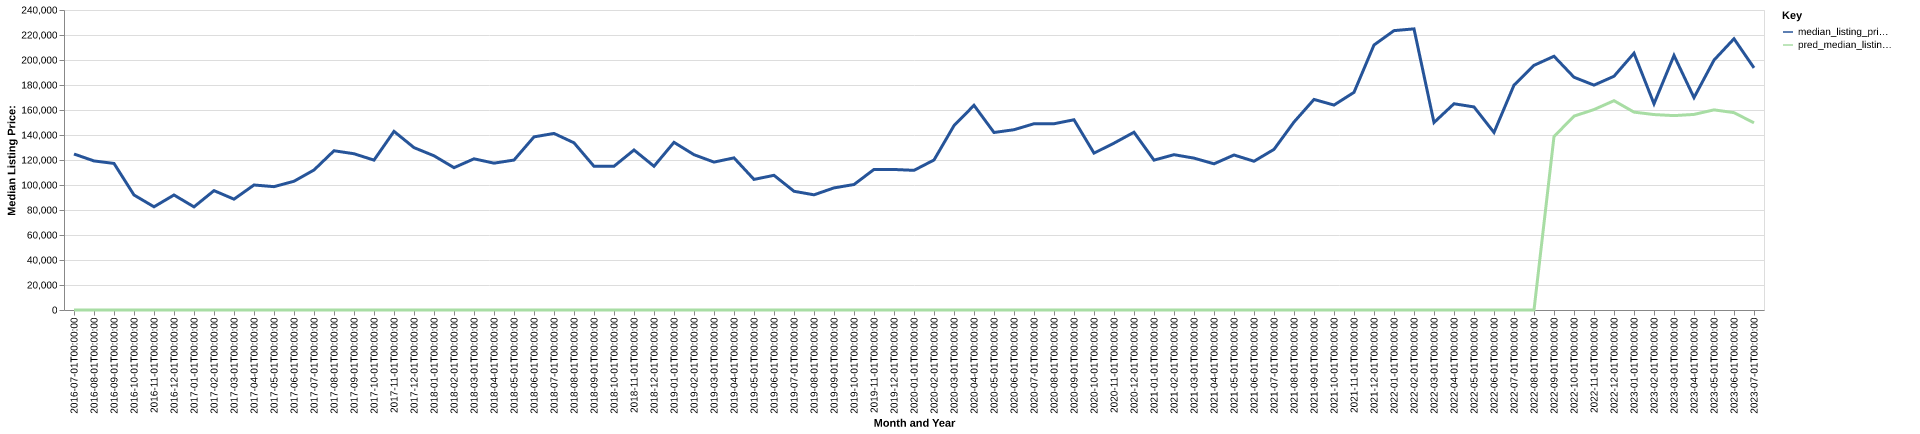

The data file committed next to this chart (first rows):
date, time_idx, median_listing_price, thirty_year_interest_rate_five, month, county_name, active_listing_count, median_days_on_market, pred_median_listing_price, month_year
2016-07-01, 0, 124800, 3.72, 7, marshall, mn, 18.0, 148.0, 0, Jul-2016
2016-08-01, 1, 119250, 3.73, 8, marshall, mn, 18.0, 87.0, 0, Aug-2016
2016-09-01, 2, 117250, 3.66, 9, marshall, mn, 18.0, 48.0, 0, Sep-2016
2016-10-01, 3, 92000, 3.64, 10, marshall, mn, 20.0, 52.0, 0, Oct-2016
2016-11-01, 4, 82563, 3.66, 11, marshall, mn, 19.0, 68.0, 0, Nov-2016
2016-12-01, 5, 92000, 3.48, 12, marshall, mn, 16.0, 93.0, 0, Dec-2016
2017-01-01, 6, 82500, 3.45, 1, marshall, mn, 17.0, 92.0, 0, Jan-2017
2017-02-01, 7, 95500, 3.5, 2, marshall, mn, 17.0, 86.0, 0, Feb-2017
2017-03-01, 8, 88675, 3.52, 3, marshall, mn, 17.0, 66.0, 0, Mar-2017
2017-04-01, 9, 100000, 4.03, 4, marshall, mn, 14.0, 78.0, 0, Apr-2017
2017-05-01, 10, 98675, 4.32, 5, marshall, mn, 17.0, 71.0, 0, May-2017
2017-06-01, 11, 103000, 4.2, 6, marshall, mn, 23.0, 48.0, 0, Jun-2017
2017-07-01, 12, 112000, 4.19, 7, marshall, mn, 27.0, 68.0, 0, Jul-2017
2017-08-01, 13, 127400, 4.3, 8, marshall, mn, 27.0, 92.0, 0, Aug-2017
2017-09-01, 14, 125000, 4.1, 9, marshall, mn, 25.0, 96.0, 0, Sep-2017
2017-10-01, 15, 119900, 4.05, 10, marshall, mn, 22.0, 94.0, 0, Oct-2017
2017-11-01, 16, 142900, 3.94, 11, marshall, mn, 22.0, 120.0, 0, Nov-2017
2017-12-01, 17, 129900, 4.03, 12, marshall, mn, 23.0, 87.0, 0, Dec-2017
2018-01-01, 18, 123375, 3.93, 1, marshall, mn, 25.0, 84.0, 0, Jan-2018
2018-02-01, 19, 113875, 3.83, 2, marshall, mn, 23.0, 97.0, 0, Feb-2018
2018-03-01, 20, 120950, 3.94, 3, marshall, mn, 23.0, 116.0, 0, Mar-2018
2018-04-01, 21, 117475, 3.95, 4, marshall, mn, 18.0, 124.0, 0, Apr-2018
2018-05-01, 22, 119950, 3.99, 5, marshall, mn, 17.0, 117.0, 0, May-2018
2018-06-01, 23, 138500, 4.15, 6, marshall, mn, 19.0, 43.0, 0, Jun-2018
2018-07-01, 24, 141250, 4.4, 7, marshall, mn, 20.0, 53.0, 0, Jul-2018
2018-08-01, 25, 133750, 4.46, 8, marshall, mn, 27.0, 68.0, 0, Aug-2018
2018-09-01, 26, 114950, 4.58, 9, marshall, mn, 34.0, 58.0, 0, Sep-2018
2018-10-01, 27, 115000, 4.66, 10, marshall, mn, 32.0, 71.0, 0, Oct-2018
2018-11-01, 28, 128000, 4.62, 11, marshall, mn, 28.0, 84.0, 0, Nov-2018
2018-12-01, 29, 115000, 4.54, 12, marshall, mn, 30.0, 99.0, 0, Dec-2018
2019-01-01, 30, 134125, 4.6, 1, marshall, mn, 22.0, 102.0, 0, Jan-2019
2019-02-01, 31, 124250, 4.72, 2, marshall, mn, 18.0, 127.0, 0, Feb-2019
2019-03-01, 32, 118321, 4.9, 3, marshall, mn, 16.0, 84.0, 0, Mar-2019
2019-04-01, 33, 121696, 4.94, 4, marshall, mn, 14.0, 32.0, 0, Apr-2019
2019-05-01, 34, 104475, 4.75, 5, marshall, mn, 16.0, 45.0, 0, May-2019
2019-06-01, 35, 107750, 4.51, 6, marshall, mn, 23.0, 43.0, 0, Jun-2019
2019-07-01, 36, 94975, 4.41, 7, marshall, mn, 28.0, 45.0, 0, Jul-2019
2019-08-01, 37, 92145, 4.41, 8, marshall, mn, 26.0, 49.0, 0, Aug-2019
2019-09-01, 38, 97689, 4.2, 9, marshall, mn, 27.0, 56.0, 0, Sep-2019
2019-10-01, 39, 100384, 4.14, 10, marshall, mn, 29.0, 64.0, 0, Oct-2019
2019-11-01, 40, 112450, 3.84, 11, marshall, mn, 30.0, 67.0, 0, Nov-2019
2019-12-01, 41, 112425, 3.81, 12, marshall, mn, 27.0, 80.0, 0, Dec-2019
2020-01-01, 42, 111725, 3.75, 1, marshall, mn, 25.0, 96.0, 0, Jan-2020
2020-02-01, 43, 120000, 3.73, 2, marshall, mn, 23.0, 120.0, 0, Feb-2020
2020-03-01, 44, 147500, 3.78, 3, marshall, mn, 20.0, 142.0, 0, Mar-2020
2020-04-01, 45, 163750, 3.75, 4, marshall, mn, 21.0, 154.0, 0, Apr-2020
2020-05-01, 46, 142000, 3.74, 5, marshall, mn, 21.0, 95.0, 0, May-2020
2020-06-01, 47, 144225, 3.72, 6, marshall, mn, 23.0, 90.0, 0, Jun-2020
2020-07-01, 48, 149000, 3.49, 7, marshall, mn, 28.0, 29.0, 0, Jul-2020
2020-08-01, 49, 149000, 3.65, 8, marshall, mn, 25.0, 60.0, 0, Aug-2020
2020-09-01, 50, 152175, 3.33, 9, marshall, mn, 26.0, 78.0, 0, Sep-2020
2020-10-01, 51, 125500, 3.28, 10, marshall, mn, 24.0, 71.0, 0, Oct-2020
2020-11-01, 52, 133475, 3.21, 11, marshall, mn, 24.0, 87.0, 0, Nov-2020
2020-12-01, 53, 142213, 3.07, 12, marshall, mn, 21.0, 96.0, 0, Dec-2020
2021-01-01, 54, 119900, 2.99, 1, marshall, mn, 17.0, 116.0, 0, Jan-2021
2021-02-01, 55, 124250, 2.93, 2, marshall, mn, 15.0, 120.0, 0, Feb-2021
2021-03-01, 56, 121500, 2.88, 3, marshall, mn, 15.0, 142.0, 0, Mar-2021
2021-04-01, 57, 116950, 2.84, 4, marshall, mn, 10.0, 171.0, 0, Apr-2021
2021-05-01, 58, 124000, 2.71, 5, marshall, mn, 9.0, 38.0, 0, May-2021
2021-06-01, 59, 119000, 2.79, 6, marshall, mn, 11.0, 40.0, 0, Jun-2021
... 25 more rows
